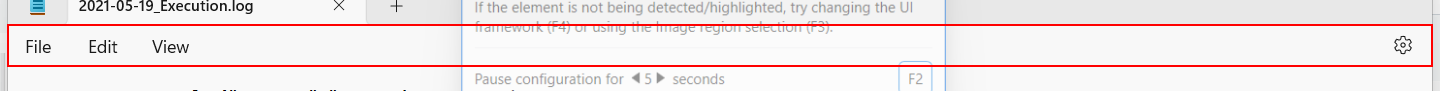
Workflow: Main

Step 1: click on the element in window '2021-05-19_Execution.log - Notepad' (notepad.exe)

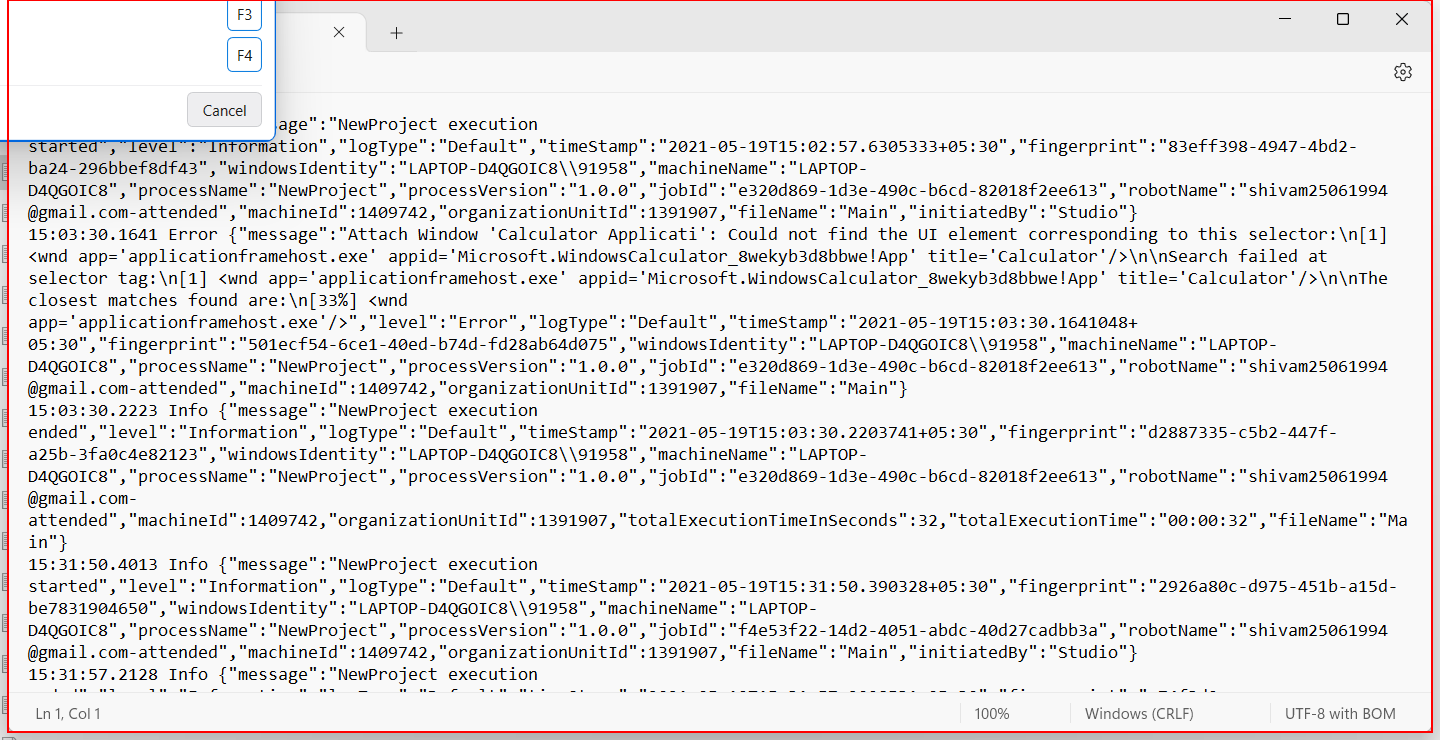
Step 2: find the client '2021-05-19_Execution.log - Notepad' in window '2021-05-19_Execution.log - Notepad' (notepad.exe)